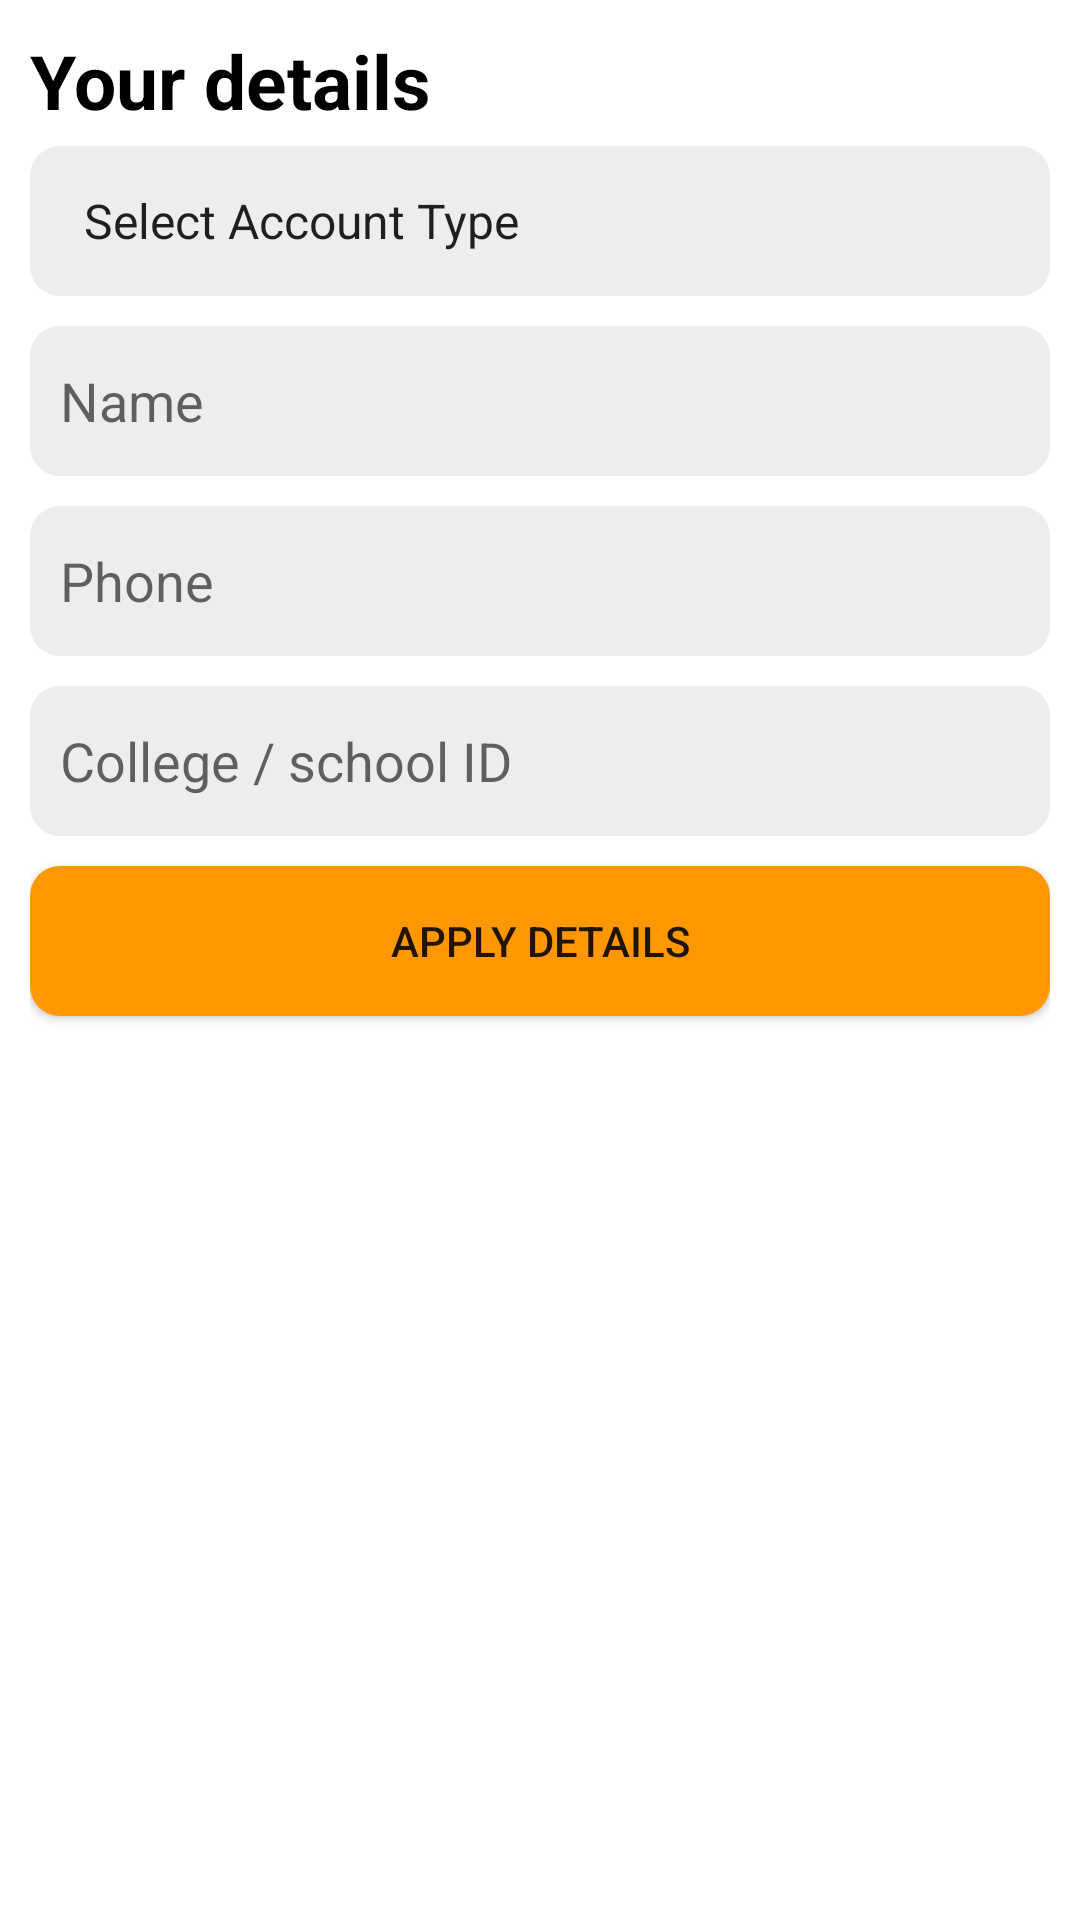

Layout XML and referenced resources for this Android screen:
<!-- AndroidManifest.xml: application theme Theme.LBMS -->
<!-- res/layout/dialog_login.xml -->
<?xml version="1.0" encoding="utf-8"?>
<LinearLayout xmlns:android="http://schemas.android.com/apk/res/android"
    android:layout_width="300dp"
    android:layout_height="wrap_content"
    android:background="@drawable/round_bg"
    android:layout_margin="10dp"
    android:orientation="vertical"
    android:padding="10dp">

    <TextView
        android:layout_width="wrap_content"
        android:layout_height="wrap_content"
        android:textColor="@color/black"
        android:text="@string/your_details"
        android:textSize="25sp"
        android:textStyle="bold"/>

    <Spinner
        android:id="@+id/role"
        android:layout_width="match_parent"
        android:layout_height="50dp"
        android:entries="@array/role"
        android:paddingHorizontal="10dp"
        android:layout_marginVertical="5dp"
        android:background="@drawable/field_bg"/>

    <EditText
        android:id="@+id/name"
        android:layout_width="match_parent"
        android:layout_height="50dp"
        android:hint="@string/name"
        android:paddingHorizontal="10dp"
        android:layout_marginVertical="5dp"
        android:background="@drawable/field_bg"/>

    <EditText
        android:id="@+id/phone"
        android:layout_width="match_parent"
        android:layout_height="50dp"
        android:hint="@string/phone"
        android:paddingHorizontal="10dp"
        android:layout_marginVertical="5dp"
        android:background="@drawable/field_bg"/>

    <EditText
        android:id="@+id/lid"
        android:layout_width="match_parent"
        android:layout_height="50dp"
        android:hint="@string/college_school_id"
        android:paddingHorizontal="10dp"
        android:layout_marginVertical="5dp"
        android:background="@drawable/field_bg" />

    <EditText
        android:id="@+id/roll_no"
        android:layout_width="match_parent"
        android:layout_height="50dp"
        android:hint="@string/roll_number"
        android:paddingHorizontal="10dp"
        android:layout_marginVertical="5dp"
        android:background="@drawable/field_bg"
        android:visibility="gone"/>

    <Button
        android:id="@+id/apply"
        android:layout_width="match_parent"
        android:layout_height="50dp"
        android:text="@string/apply_details"
        android:paddingHorizontal="10dp"
        android:layout_marginVertical="5dp"
        android:background="@drawable/button_bg" />

</LinearLayout>
<!-- resources referenced by this layout -->
<resources>
  <string-array name="role">
          <item>Select Account Type</item>
          <item>Library Admin</item>
          <item>Library Worker</item>
          <item>Library Teacher</item>
          <item>Library Student</item>
      </string-array>
  <color name="black">#FF000000</color>
  <!-- drawable button_bg (drawable) -->
  <?xml version="1.0" encoding="utf-8"?>
  <selector xmlns:android="http://schemas.android.com/apk/res/android">
      <item>
          <shape android:shape="rectangle">
              <corners android:radius="10dp"/>
              <gradient
                  android:startColor="@color/orange_500"
                  android:centerColor="@color/orange_500"
                  android:endColor="@color/orange_500"/>
          </shape>
      </item>
  </selector>
  <!-- drawable field_bg (drawable) -->
  <?xml version="1.0" encoding="utf-8"?>
  <selector xmlns:android="http://schemas.android.com/apk/res/android">
      <item>
          <shape android:shape="rectangle">
              <corners android:radius="10dp"/>
              <gradient
                  android:startColor="#EDEDED"
                  android:centerColor="#EDEDED"
                  android:endColor="#EDEDED"/>
          </shape>
      </item>
  </selector>
  <string name="apply_details">Apply details</string>
  <string name="college_school_id">College / school ID</string>
  <string name="name">Name</string>
  <string name="phone">Phone</string>
  <string name="roll_number">Roll Number</string>
  <string name="your_details">Your details</string>
  <style name="Theme.LBMS" parent="Theme.MaterialComponents.DayNight.NoActionBar">
          
          <item name="colorPrimary">@color/orange_500</item>
          <item name="colorPrimaryVariant">@color/orange_700</item>
          <item name="colorOnPrimary">@color/white</item>
          
          <item name="colorSecondary">@color/teal_200</item>
          <item name="colorSecondaryVariant">@color/teal_700</item>
          <item name="colorOnSecondary">@color/black</item>
          
          <item name="android:statusBarColor" tools:targetApi="l">?attr/colorPrimaryVariant</item>
          
      </style>
  <color name="orange_500">#FF9800</color>
  <color name="orange_700">#FF5722</color>
  <color name="white">#FFFFFFFF</color>
  <color name="teal_200">#FF03DAC5</color>
  <color name="teal_700">#FF018786</color>
</resources>
